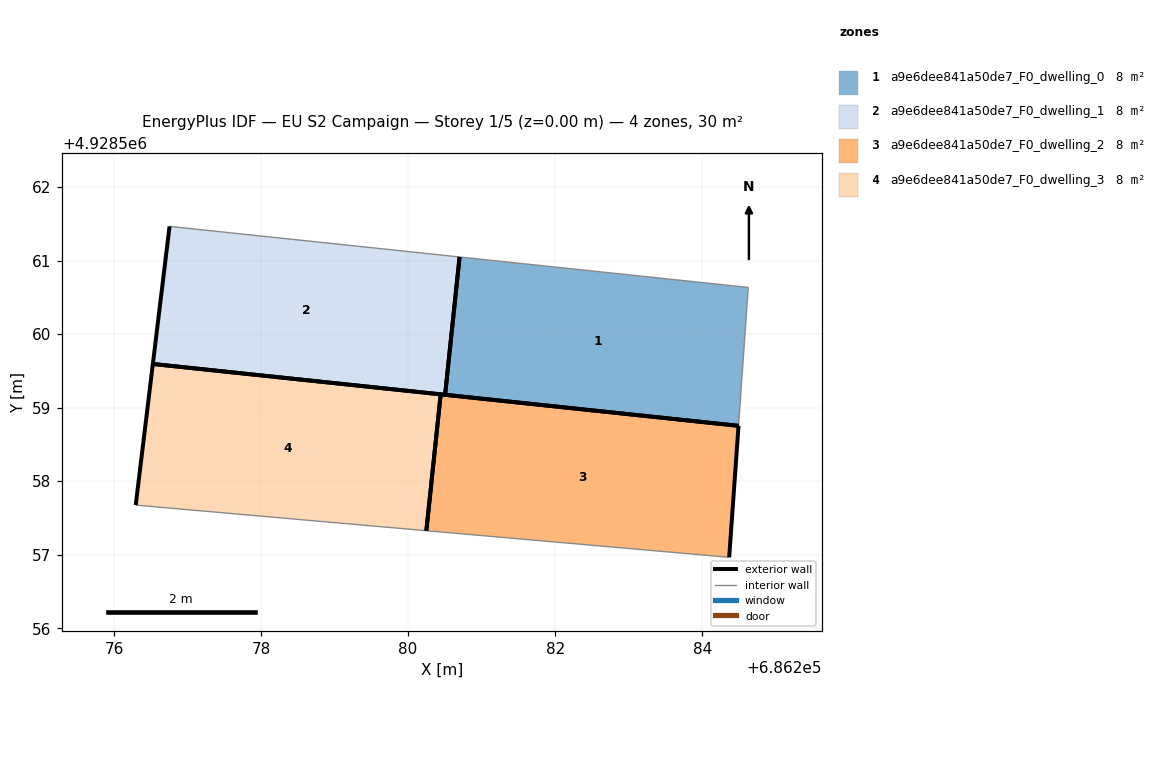
=== STOREY PLAN SPEC (per zone: floor XY polygon, exterior-wall plan segments, windows/doors) ===
zone 1: a9e6dee841a50de7_F0_dwelling_0  (7.5 m²)
  floor: (686284.49, 4928558.75) (686284.63, 4928560.63) (686280.70, 4928561.05) (686280.50, 4928559.17)
  exterior wall: (686284.49, 4928558.75) – (686280.50, 4928559.17)  [4.0 m]
  exterior wall: (686280.50, 4928559.17) – (686280.70, 4928561.05)  [1.9 m]
  interior walls: 2
zone 2: a9e6dee841a50de7_F0_dwelling_1  (7.5 m²)
  floor: (686280.50, 4928559.17) (686280.70, 4928561.05) (686276.76, 4928561.46) (686276.53, 4928559.59)
  exterior wall: (686280.50, 4928559.17) – (686276.53, 4928559.59)  [4.0 m]
  exterior wall: (686276.53, 4928559.59) – (686276.76, 4928561.46)  [1.9 m]
  exterior wall: (686280.70, 4928561.05) – (686280.50, 4928559.17)  [1.9 m]
  interior walls: 1
zone 3: a9e6dee841a50de7_F0_dwelling_2  (7.5 m²)
  floor: (686284.37, 4928556.96) (686284.49, 4928558.75) (686280.44, 4928559.18) (686280.25, 4928557.33)
  exterior wall: (686280.44, 4928559.18) – (686284.49, 4928558.75)  [4.1 m]
  exterior wall: (686284.49, 4928558.75) – (686284.37, 4928556.96)  [1.8 m]
  exterior wall: (686280.25, 4928557.33) – (686280.44, 4928559.18)  [1.9 m]
  interior walls: 1
zone 4: a9e6dee841a50de7_F0_dwelling_3  (7.5 m²)
  floor: (686280.25, 4928557.33) (686280.44, 4928559.18) (686276.53, 4928559.59) (686276.30, 4928557.67)
  exterior wall: (686276.53, 4928559.59) – (686280.44, 4928559.18)  [3.9 m]
  exterior wall: (686276.30, 4928557.67) – (686276.53, 4928559.59)  [1.9 m]
  exterior wall: (686280.44, 4928559.18) – (686280.25, 4928557.33)  [1.9 m]
  interior walls: 1

=== DERIVED (storey summary) ===
Building: EU S2 Campaign
Storey: 1 of 5  (floor level z = 0.00 m)
Storey gross floor area: 30.0 m²
Zones on this storey: 4
  - a9e6dee841a50de7_F0_dwelling_0: floor 7.5 m²; exterior wall 5.9 m (17.7 m²); WWR 0.0%
  - a9e6dee841a50de7_F0_dwelling_1: floor 7.5 m²; exterior wall 7.8 m (23.3 m²); WWR 0.0%
  - a9e6dee841a50de7_F0_dwelling_2: floor 7.5 m²; exterior wall 7.7 m (23.2 m²); WWR 0.0%
  - a9e6dee841a50de7_F0_dwelling_3: floor 7.5 m²; exterior wall 7.7 m (23.2 m²); WWR 0.0%
Zone adjacency: (none detected)